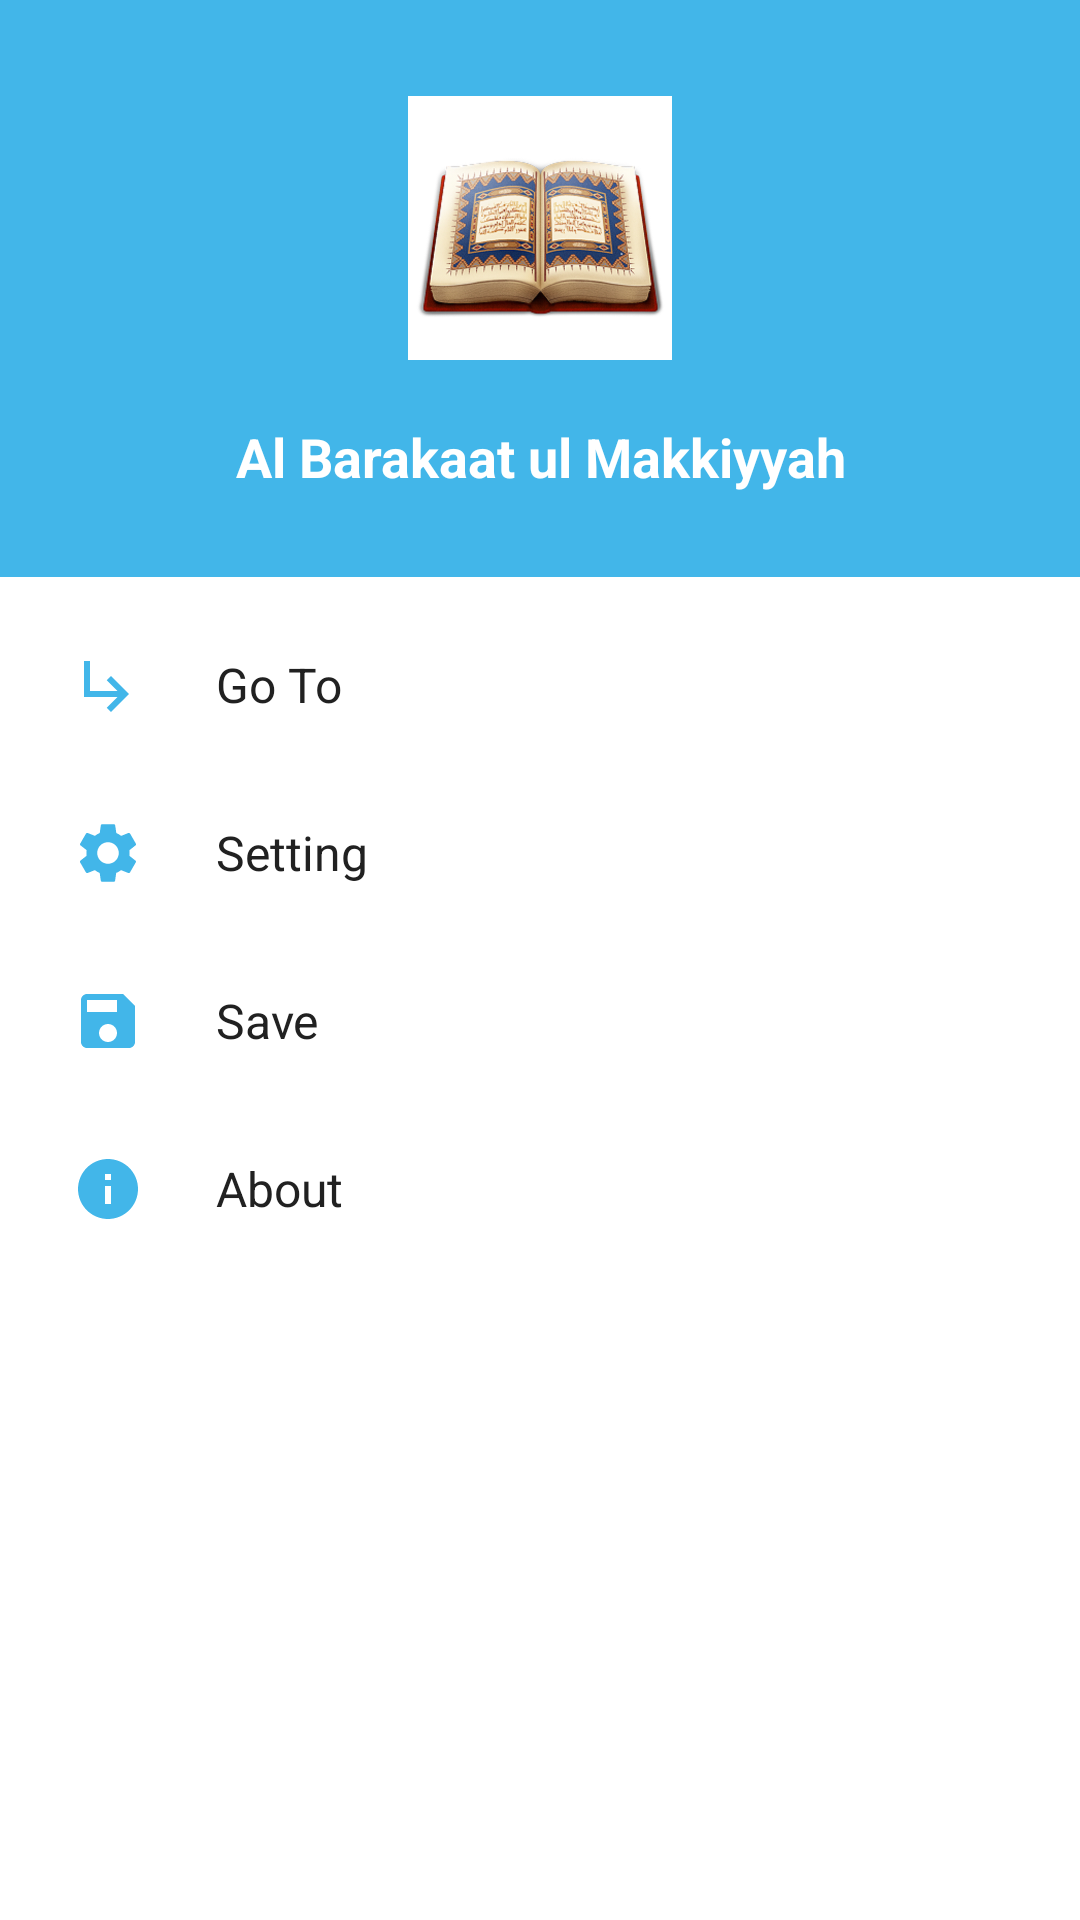

This screen was rendered from an Android layout file. Write that file and the resources it references.
<!-- AndroidManifest.xml: application theme AppTheme -->
<!-- res/layout/layout_nav_drawer.xml -->
<?xml version="1.0" encoding="utf-8"?>
<LinearLayout xmlns:android="http://schemas.android.com/apk/res/android"
    android:id="@+id/nav_drawer"
    android:layout_width="300dp"
    android:layout_height="match_parent"
    android:layout_gravity="start"
    android:background="#FFFFFF"
    android:clickable="true"
    android:focusable="true"
    android:orientation="vertical">

    <LinearLayout
        android:id="@+id/nav_header"
        android:layout_width="match_parent"
        android:layout_height="wrap_content"
        android:background="#42B6E9"
        android:gravity="center_horizontal"
        android:orientation="vertical"
        android:paddingTop="28dp"
        android:paddingBottom="28dp">

        <FrameLayout
            android:layout_width="96dp"
            android:layout_height="96dp"
            android:background="@drawable/bg_drawer_avatar"
            android:padding="4dp">

            <ImageView
                android:id="@+id/nav_header_icon"
                android:layout_width="match_parent"
                android:layout_height="match_parent"
                android:contentDescription="@string/app_name"
                android:scaleType="centerCrop"
                android:src="@drawable/icon" />
        </FrameLayout>

        <TextView
            android:id="@+id/nav_header_title"
            android:layout_width="wrap_content"
            android:layout_height="wrap_content"
            android:layout_marginTop="16dp"
            android:gravity="center"
            android:paddingStart="16dp"
            android:paddingEnd="16dp"
            android:text="@string/app_name"
            android:textColor="#FFFFFF"
            android:textSize="18sp"
            android:textStyle="bold" />
    </LinearLayout>

    <LinearLayout
        android:layout_width="match_parent"
        android:layout_height="wrap_content"
        android:orientation="vertical"
        android:paddingTop="8dp">

        <LinearLayout
            android:id="@+id/nav_go_to"
            android:layout_width="match_parent"
            android:layout_height="56dp"
            android:background="@drawable/bg_drawer_item_ripple"
            android:gravity="center_vertical"
            android:orientation="horizontal"
            android:paddingStart="24dp"
            android:paddingEnd="24dp">

            <ImageView
                android:layout_width="24dp"
                android:layout_height="24dp"
                android:contentDescription="@string/nav_go_to"
                android:src="@drawable/ic_menu_goto" />

            <TextView
                android:layout_width="wrap_content"
                android:layout_height="wrap_content"
                android:layout_marginStart="24dp"
                android:text="@string/nav_go_to"
                android:textColor="#212121"
                android:textSize="16sp" />
        </LinearLayout>

        <LinearLayout
            android:id="@+id/nav_setting"
            android:layout_width="match_parent"
            android:layout_height="56dp"
            android:background="@drawable/bg_drawer_item_ripple"
            android:gravity="center_vertical"
            android:orientation="horizontal"
            android:paddingStart="24dp"
            android:paddingEnd="24dp">

            <ImageView
                android:layout_width="24dp"
                android:layout_height="24dp"
                android:contentDescription="@string/nav_setting"
                android:src="@drawable/ic_menu_settings" />

            <TextView
                android:layout_width="wrap_content"
                android:layout_height="wrap_content"
                android:layout_marginStart="24dp"
                android:text="@string/nav_setting"
                android:textColor="#212121"
                android:textSize="16sp" />
        </LinearLayout>

        <LinearLayout
            android:id="@+id/nav_save"
            android:layout_width="match_parent"
            android:layout_height="56dp"
            android:background="@drawable/bg_drawer_item_ripple"
            android:gravity="center_vertical"
            android:orientation="horizontal"
            android:paddingStart="24dp"
            android:paddingEnd="24dp">

            <ImageView
                android:layout_width="24dp"
                android:layout_height="24dp"
                android:contentDescription="@string/nav_save"
                android:src="@drawable/ic_menu_save" />

            <TextView
                android:layout_width="wrap_content"
                android:layout_height="wrap_content"
                android:layout_marginStart="24dp"
                android:text="@string/nav_save"
                android:textColor="#212121"
                android:textSize="16sp" />
        </LinearLayout>

        <LinearLayout
            android:id="@+id/nav_about"
            android:layout_width="match_parent"
            android:layout_height="56dp"
            android:background="@drawable/bg_drawer_item_ripple"
            android:gravity="center_vertical"
            android:orientation="horizontal"
            android:paddingStart="24dp"
            android:paddingEnd="24dp">

            <ImageView
                android:layout_width="24dp"
                android:layout_height="24dp"
                android:contentDescription="@string/about"
                android:src="@drawable/ic_menu_about" />

            <TextView
                android:layout_width="wrap_content"
                android:layout_height="wrap_content"
                android:layout_marginStart="24dp"
                android:text="@string/about"
                android:textColor="#212121"
                android:textSize="16sp" />
        </LinearLayout>
    </LinearLayout>
</LinearLayout>
<!-- resources referenced by this layout -->
<resources>
  <!-- drawable bg_drawer_item_ripple (drawable) -->
  <?xml version="1.0" encoding="utf-8"?>
  <ripple xmlns:android="http://schemas.android.com/apk/res/android"
      android:color="#1A42B6E9">
      <item android:drawable="@android:color/white" />
  </ripple>
  <!-- drawable ic_menu_about (drawable) -->
  <?xml version="1.0" encoding="utf-8"?>
  <vector xmlns:android="http://schemas.android.com/apk/res/android"
      android:width="24dp"
      android:height="24dp"
      android:viewportWidth="24"
      android:viewportHeight="24">
      <path
          android:fillColor="#42B6E9"
          android:pathData="M12,2C6.48,2 2,6.48 2,12s4.48,10 10,10s10,-4.48 10,-10S17.52,2 12,2zM13,17h-2v-6h2V17zM13,9h-2V7h2V9z" />
  </vector>
  <!-- drawable ic_menu_goto (drawable) -->
  <?xml version="1.0" encoding="utf-8"?>
  <vector xmlns:android="http://schemas.android.com/apk/res/android"
      android:width="24dp"
      android:height="24dp"
      android:viewportWidth="24"
      android:viewportHeight="24">
      <path
          android:fillColor="#42B6E9"
          android:pathData="M19,15l-6,6l-1.42,-1.42L15.17,16H4V4h2v10h9.17l-3.59,-3.58L13,9l6,6z" />
  </vector>
  <!-- drawable ic_menu_save (drawable) -->
  <?xml version="1.0" encoding="utf-8"?>
  <vector xmlns:android="http://schemas.android.com/apk/res/android"
      android:width="24dp"
      android:height="24dp"
      android:viewportWidth="24"
      android:viewportHeight="24">
      <path
          android:fillColor="#42B6E9"
          android:pathData="M17,3H5C3.89,3 3,3.9 3,5v14c0,1.1 0.89,2 2,2h14c1.1,0 2,-0.9 2,-2V7L17,3zM12,19c-1.66,0 -3,-1.34 -3,-3s1.34,-3 3,-3s3,1.34 3,3S13.66,19 12,19zM15,9H5V5h10V9z" />
  </vector>
  <!-- drawable ic_menu_settings (drawable) -->
  <?xml version="1.0" encoding="utf-8"?>
  <vector xmlns:android="http://schemas.android.com/apk/res/android"
      android:width="24dp"
      android:height="24dp"
      android:viewportWidth="24"
      android:viewportHeight="24">
      <path
          android:fillColor="#42B6E9"
          android:pathData="M19.14,12.94c0.04,-0.31 0.06,-0.63 0.06,-0.94c0,-0.31 -0.02,-0.63 -0.06,-0.94l2.03,-1.58c0.18,-0.14 0.23,-0.41 0.12,-0.61l-1.92,-3.32c-0.12,-0.22 -0.37,-0.29 -0.59,-0.22l-2.39,0.96c-0.5,-0.38 -1.03,-0.7 -1.62,-0.94L14.4,2.81c-0.04,-0.24 -0.24,-0.41 -0.48,-0.41h-3.84c-0.24,0 -0.43,0.17 -0.47,0.41L9.25,5.35C8.66,5.59 8.12,5.92 7.63,6.29L5.24,5.33c-0.22,-0.08 -0.47,0 -0.59,0.22L2.74,8.87C2.62,9.08 2.66,9.34 2.86,9.48l2.03,1.58C4.84,11.37 4.8,11.69 4.8,12s0.02,0.63 0.06,0.94l-2.03,1.58c-0.18,0.14 -0.23,0.41 -0.12,0.61l1.92,3.32c0.12,0.22 0.37,0.29 0.59,0.22l2.39,-0.96c0.5,0.38 1.03,0.7 1.62,0.94l0.36,2.54c0.05,0.24 0.24,0.41 0.48,0.41h3.84c0.24,0 0.44,-0.17 0.47,-0.41l0.36,-2.54c0.59,-0.24 1.13,-0.56 1.62,-0.94l2.39,0.96c0.22,0.08 0.47,0 0.59,-0.22l1.92,-3.32c0.12,-0.22 0.07,-0.47 -0.12,-0.61L19.14,12.94zM12,15.6c-1.98,0 -3.6,-1.62 -3.6,-3.6s1.62,-3.6 3.6,-3.6s3.6,1.62 3.6,3.6S13.98,15.6 12,15.6z" />
  </vector>
  <!-- drawable icon: png bitmap (drawable, 267725 bytes) -->
  <string name="about">About</string>
  <string name="app_name">Al Barakaat ul Makkiyyah</string>
  <string name="nav_go_to">Go To</string>
  <string name="nav_save">Save</string>
  <string name="nav_setting">Setting</string>
  <style name="AppTheme" parent="Theme.AppCompat.Light.DarkActionBar">
          <item name="colorPrimary">#0781C4</item>
          <item name="colorPrimaryDark">#0781C4</item>
      </style>
</resources>
